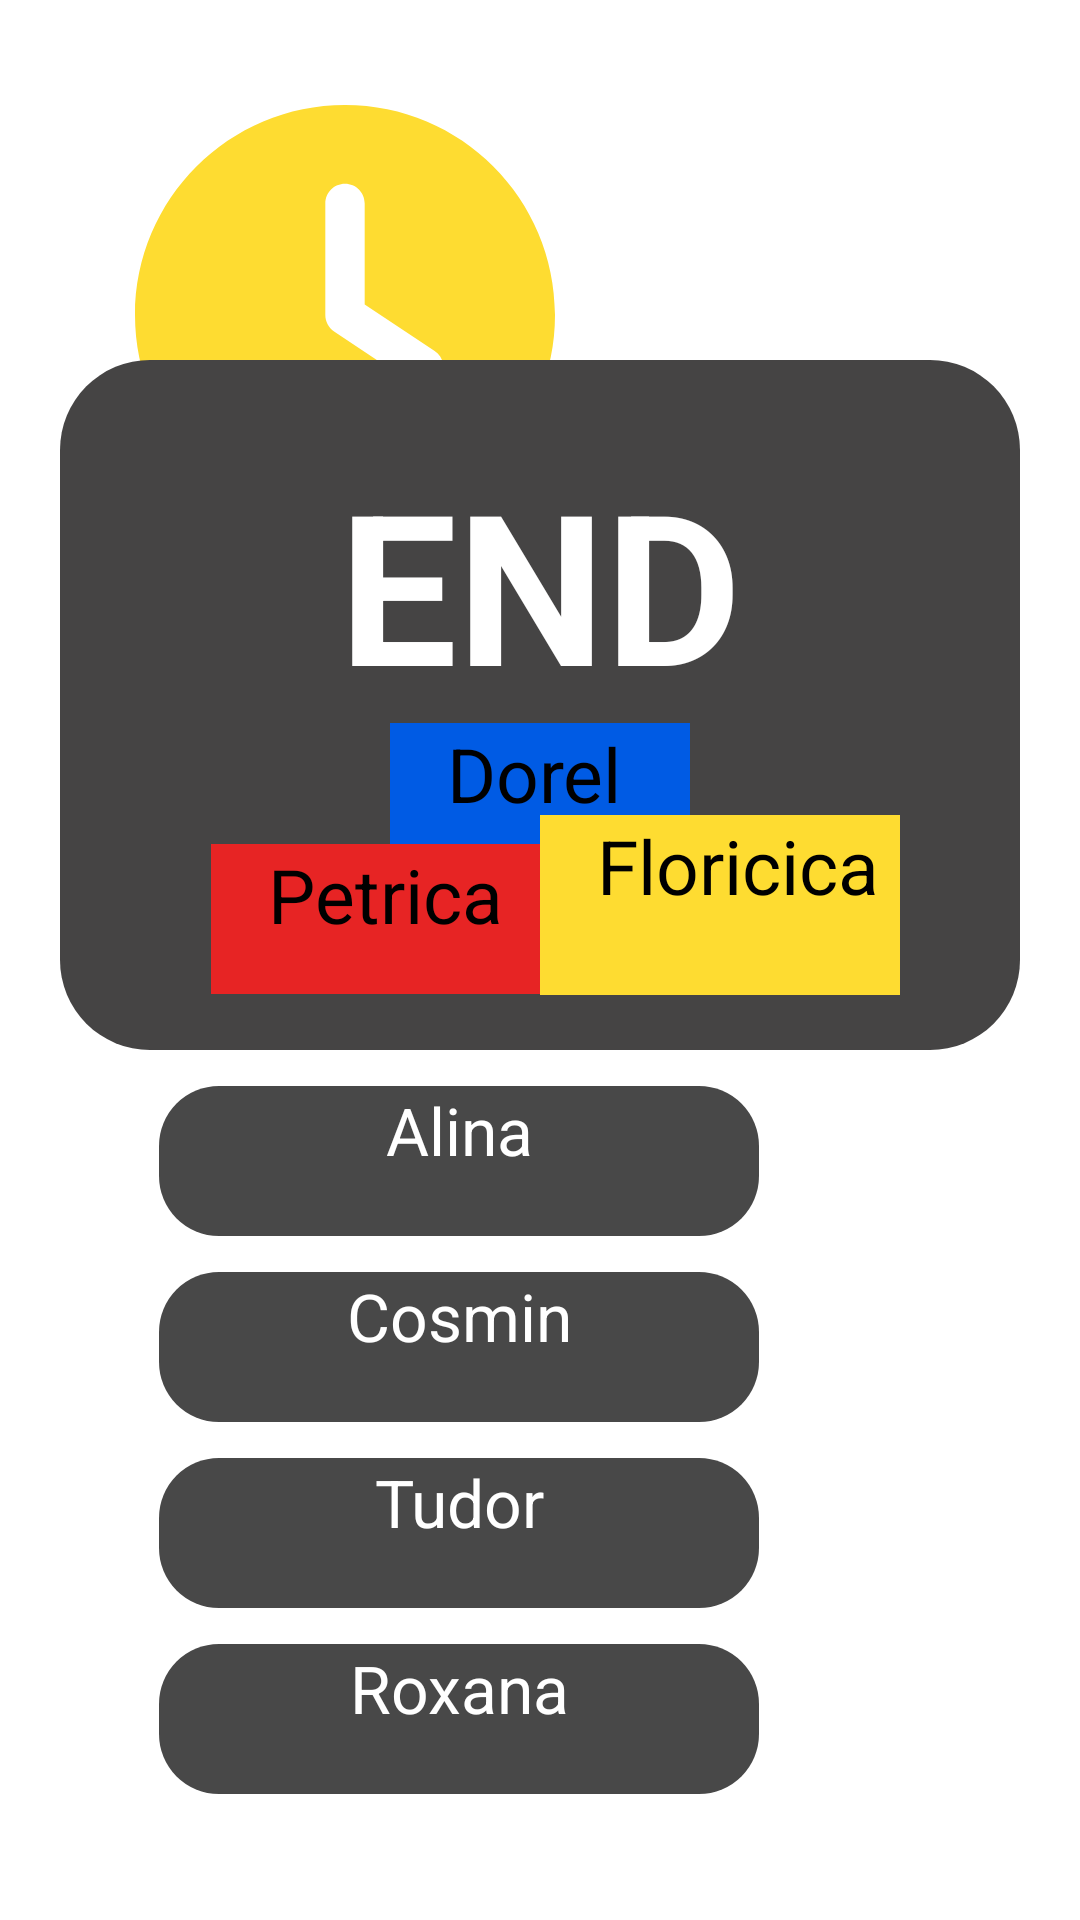

Android layout source for this screen:
<!-- AndroidManifest.xml: application theme Theme.GamificationApp -->
<!-- res/layout/fragment_scoreboard_quiz_create.xml -->
<?xml version="1.0" encoding="utf-8"?>
<FrameLayout xmlns:android="http://schemas.android.com/apk/res/android"
    xmlns:app="http://schemas.android.com/apk/res-auto"
    xmlns:tools="http://schemas.android.com/tools"
    android:layout_width="match_parent"
    android:layout_height="match_parent"
    tools:context=".fragments.ScoreboardQuizCreateFragment">

    <RelativeLayout
        android:layout_width="match_parent"
        android:layout_height="match_parent"
        android:paddingLeft="20dp">

        <TextView
            android:id="@+id/subject"
            android:layout_width="match_parent"
            android:layout_height="match_parent"
            android:text="@string/distributed_systems"
            android:textColor="@color/white"
            android:textSize="30sp" />

        <ImageView
            android:layout_width="150dp"
            android:layout_height="140dp"
            android:layout_marginLeft="20dp"
            android:layout_marginTop="35dp"
            app:srcCompat="@drawable/clock_icon_yellow" />

        <LinearLayout
            android:id="@+id/id_gray_layout"
            android:layout_width="410dp"
            android:layout_height="230dp"
            android:layout_marginTop="120dp"
            android:layout_marginRight="20dp"
            android:background="@drawable/button_background_grey"
            android:gravity="center"
            android:orientation="vertical">

            <TextView
                android:layout_width="wrap_content"
                android:layout_height="wrap_content"
                android:layout_marginTop="10dp"

                android:text="END"
                android:textColor="@color/white"
                android:textSize="@dimen/answerText"
                android:textStyle="bold" />

            <TextView
                android:id="@+id/first_place_name"
                android:layout_width="100dp"
                android:layout_height="60dp"
                android:background="@drawable/rectangular_shape_blue"
                android:text="   Dorel"
                android:textColor="@color/black"
                android:textSize="25dp" />

            <TextView
                android:id="@+id/third_place_name"
                android:layout_width="120dp"
                android:layout_height="50dp"
                android:layout_marginLeft="-50dp"
                android:layout_marginTop="-20dp"
                android:background="@drawable/rectangular_shape_red"
                android:text="   Petrica"
                android:textColor="@color/black"
                android:textSize="25dp" />

            <TextView
                android:id="@+id/second_place_name"
                android:layout_width="120dp"
                android:layout_height="60dp"
                android:layout_marginLeft="60dp"
                android:layout_marginTop="-60dp"
                android:background="@drawable/rectangular_shape_yellow"
                android:text="   Floricica"
                android:textColor="@color/black"
                android:textSize="25dp" />
        </LinearLayout>

        <TextView
            android:id="@+id/id_user1"
            android:layout_width="200dp"
            android:layout_height="wrap_content"
            android:layout_below="@+id/id_gray_layout"
            android:layout_alignParentEnd="true"
            android:layout_centerHorizontal="true"
            android:layout_marginTop="12dp"
            android:textAlignment="center"
            android:textSize="@dimen/subTitleSizeSmaller"
            android:textColor="@color/white"
            android:background="@drawable/rounded_button_grey"
            android:layout_marginEnd="107dp"
            android:text="Alina"></TextView>

        <TextView
            android:id="@+id/id_user2"
            android:layout_width="200dp"
            android:layout_height="wrap_content"
            android:layout_below="@+id/id_user1"
            android:layout_alignParentEnd="true"
            android:layout_centerHorizontal="true"
            android:layout_marginTop="12dp"
            android:textAlignment="center"
            android:textSize="@dimen/subTitleSizeSmaller"
            android:textColor="@color/white"
            android:background="@drawable/rounded_button_grey"
            android:layout_marginEnd="107dp"
            android:text="Cosmin"></TextView>

        <TextView
            android:id="@+id/id_user3"
            android:layout_width="200dp"
            android:layout_height="wrap_content"
            android:layout_below="@+id/id_user2"
            android:layout_alignParentEnd="true"
            android:layout_centerHorizontal="true"
            android:layout_marginTop="12dp"
            android:textAlignment="center"
            android:textSize="@dimen/subTitleSizeSmaller"
            android:textColor="@color/white"
            android:background="@drawable/rounded_button_grey"
            android:layout_marginEnd="107dp"
            android:text="Tudor"></TextView>

        <TextView
            android:id="@+id/id_user4"
            android:layout_width="200dp"
            android:layout_height="wrap_content"
            android:layout_below="@+id/id_user3"
            android:layout_alignParentEnd="true"
            android:layout_centerHorizontal="true"
            android:layout_marginTop="12dp"
            android:textAlignment="center"
            android:textSize="@dimen/subTitleSizeSmaller"
            android:textColor="@color/white"
            android:background="@drawable/rounded_button_grey"
            android:layout_marginEnd="107dp"
            android:text="Roxana"></TextView>
    </RelativeLayout>

</FrameLayout>
<!-- resources referenced by this layout -->
<resources>
  <color name="black">#000000</color>
  <color name="white">#FFFFFFFF</color>
  <dimen name="answerText">70sp</dimen>
  <dimen name="subTitleSizeSmaller">22sp</dimen>
  <!-- drawable button_background_grey (drawable) -->
  <?xml version="1.0" encoding="utf-8"?>
  <shape xmlns:android="http://schemas.android.com/apk/res/android"
          android:shape="rectangle">
          <solid android:color="#454444"/>
          <corners android:radius="30dp" />
  </shape>
  <!-- drawable clock_icon_yellow (drawable) -->
  <vector xmlns:android="http://schemas.android.com/apk/res/android"
      android:width="512dp"
      android:height="512dp"
      android:viewportWidth="512"
      android:viewportHeight="512">
    <path
        android:fillColor="@color/yellow"
        android:pathData="M256,512C114.6,512 0,397.4 0,256S114.6,0 256,0S512,114.6 512,256s-114.6,256 -256,256zM232,120V256c0,8 4,15.5 10.7,20l96,64c11,7.4 25.9,4.4 33.3,-6.7s4.4,-25.9 -6.7,-33.3L280,243.2V120c0,-13.3 -10.7,-24 -24,-24s-24,10.7 -24,24z"/>
  </vector>
  <!-- drawable rectangular_shape_blue (drawable) -->
  <?xml version="1.0" encoding="utf-8"?>
  <layer-list xmlns:android="http://schemas.android.com/apk/res/android">
      <item>
          <shape android:shape="rectangle">
              <solid android:color="@color/text_blue"/>
              <corners
                  android:radius="0dp">
              </corners>
              <size android:width="20dp" android:height="10dp"/>
          </shape>
      </item>
  </layer-list>
  <!-- drawable rectangular_shape_red (drawable) -->
  <?xml version="1.0" encoding="utf-8"?>
  <layer-list xmlns:android="http://schemas.android.com/apk/res/android">
      <item>
          <shape android:shape="rectangle">
              <solid android:color="@color/red"/>
              <corners
                  android:radius="0dp">
              </corners>
              <size android:width="20dp" android:height="10dp"/>
          </shape>
      </item>
  </layer-list>
  <!-- drawable rectangular_shape_yellow (drawable) -->
  <?xml version="1.0" encoding="utf-8"?>
  <layer-list xmlns:android="http://schemas.android.com/apk/res/android">
      <item>
          <shape android:shape="rectangle">
              <solid android:color="@color/yellow"/>
              <corners
                  android:radius="0dp">
              </corners>
              <size android:width="20dp" android:height="10dp"/>
          </shape>
      </item>
  </layer-list>
  <!-- drawable rounded_button_grey (drawable) -->
  <?xml version="1.0" encoding="utf-8"?>
  <layer-list xmlns:android="http://schemas.android.com/apk/res/android">
      <item>
          <shape android:shape="rectangle">
              <solid android:color="@color/bottom_icon_grey"/>
              <corners android:radius="20dp"></corners>
              <size android:width="50dp" android:height="50dp"/>
          </shape>
      </item>
  </layer-list>
  <string name="distributed_systems">Distributed Systems</string>
  <style name="Theme.GamificationApp" parent="Theme.MaterialComponents.DayNight.NoActionBar">
          
          <item name="colorPrimary">@color/background_black</item>
          <item name="colorPrimaryVariant">@color/background_black</item>
          <item name="colorOnPrimary">@color/white</item>
          
          <item name="colorSecondary">@color/teal_200</item>
          <item name="colorSecondaryVariant">@color/teal_700</item>
          <item name="colorOnSecondary">@color/background_black</item>
          
          <item name="android:statusBarColor">?attr/colorPrimaryVariant</item>
          
      </style>
  <color name="yellow">#FEDC31</color>
  <color name="text_blue">#005BE4</color>
  <color name="red">#E72424</color>
  <color name="bottom_icon_grey">#484848</color>
  <color name="background_black">#0E0E0E</color>
  <color name="teal_200">#FF03DAC5</color>
  <color name="teal_700">#FF018786</color>
</resources>
